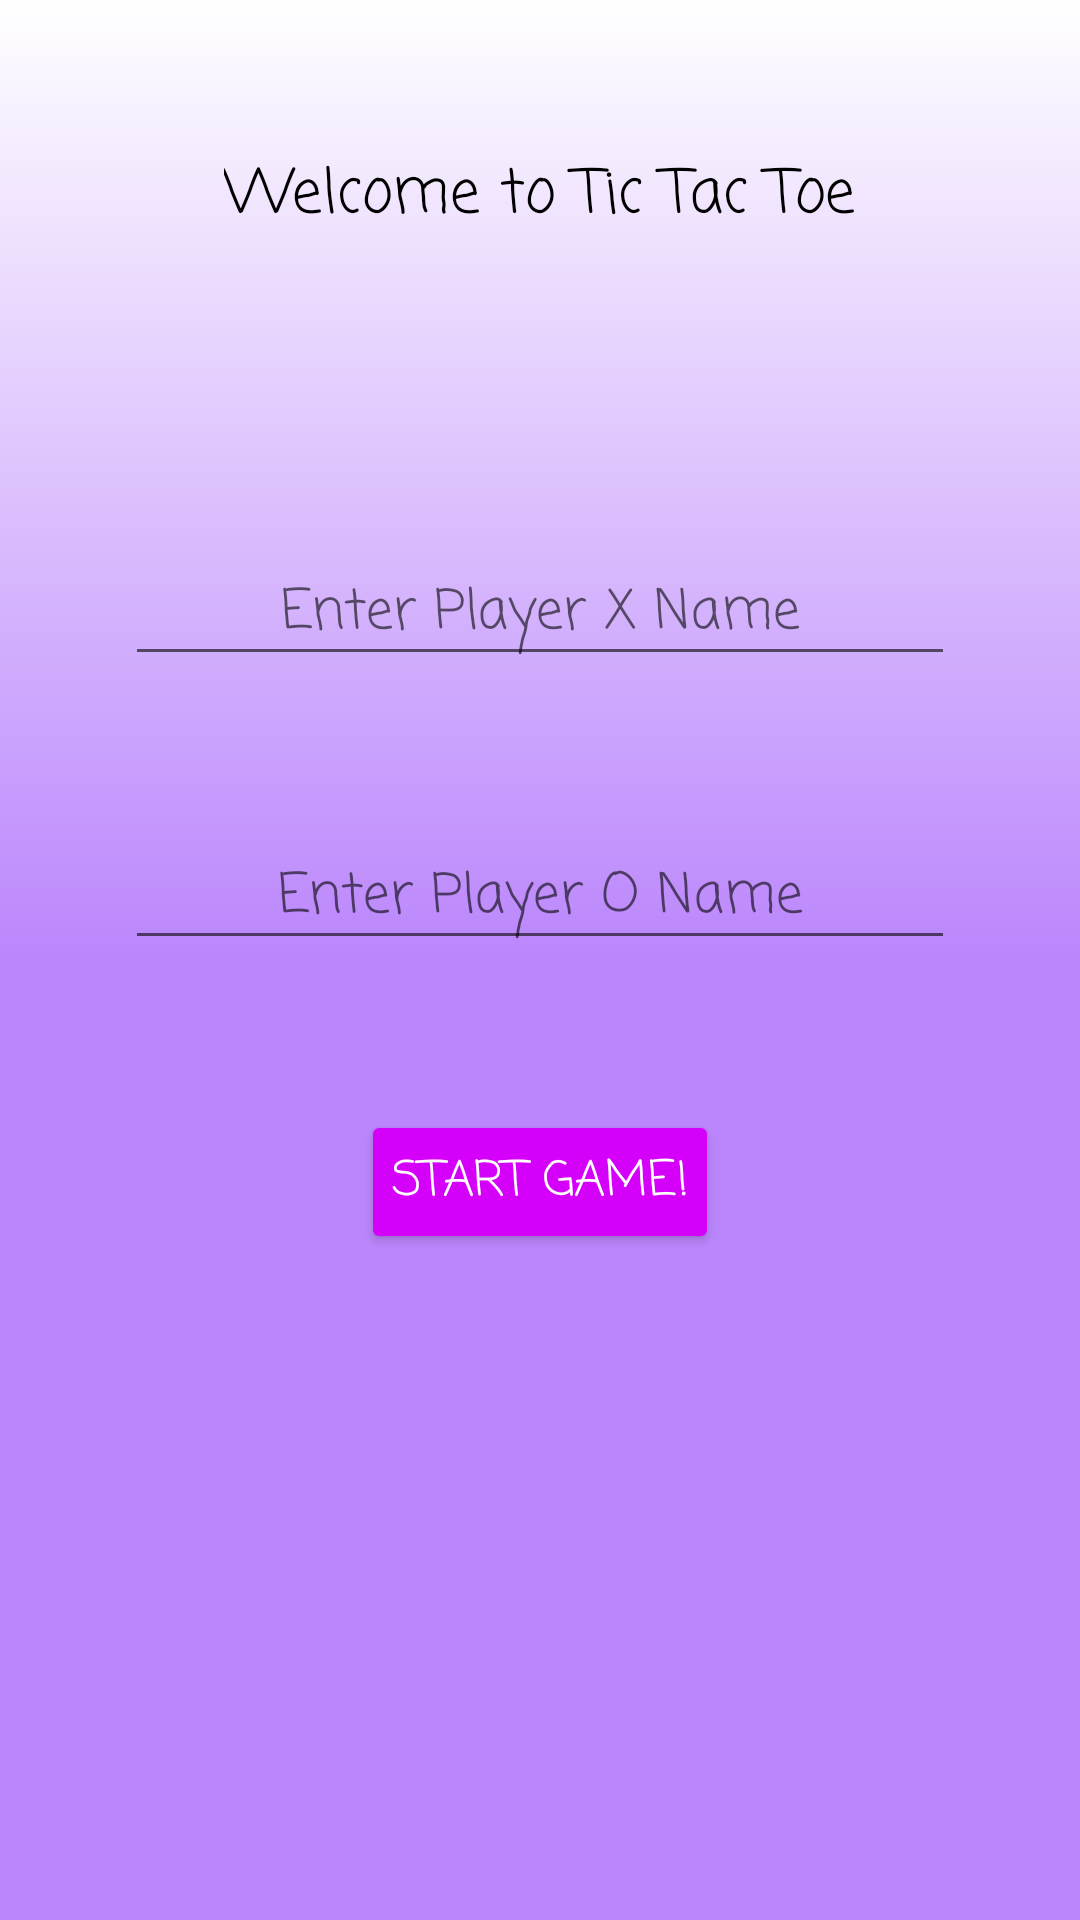

Here is an Android app screen rendered from its layout file. Give the layout XML and the strings, colors and styles it references.
<!-- AndroidManifest.xml: application theme Theme.TicTacToe_Assignment -->
<!-- res/layout/activity_main.xml -->
<?xml version="1.0" encoding="utf-8"?>
<androidx.constraintlayout.widget.ConstraintLayout xmlns:android="http://schemas.android.com/apk/res/android"
    xmlns:app="http://schemas.android.com/apk/res-auto"
    xmlns:tools="http://schemas.android.com/tools"
    android:layout_width="match_parent"
    android:layout_height="match_parent"
    android:background="@drawable/main_bg"
    tools:context=".MainActivity">

    <TextView
        android:id="@+id/textView2"
        android:layout_width="wrap_content"
        android:layout_height="wrap_content"
        android:layout_marginTop="50dp"
        android:fontFamily="casual"
        android:text="Welcome to Tic Tac Toe"
        android:textColor="#000000"
        android:textSize="20sp"
        app:layout_constraintEnd_toEndOf="parent"
        app:layout_constraintHorizontal_bias="0.5"
        app:layout_constraintStart_toStartOf="parent"
        app:layout_constraintTop_toTopOf="parent" />

    <EditText
        android:id="@+id/playerXName"
        android:layout_width="wrap_content"
        android:layout_height="wrap_content"
        android:layout_marginTop="100dp"
        android:ems="10"
        android:fontFamily="casual"
        android:hint="Enter Player X Name"
        android:inputType="textPersonName"
        android:textAlignment="center"
        app:layout_constraintEnd_toEndOf="parent"
        app:layout_constraintHorizontal_bias="0.5"
        app:layout_constraintStart_toStartOf="parent"
        app:layout_constraintTop_toBottomOf="@+id/textView2" />

    <EditText
        android:id="@+id/playerOName"
        android:layout_width="wrap_content"
        android:layout_height="wrap_content"
        android:layout_marginTop="50dp"
        android:ems="10"
        android:fontFamily="casual"
        android:hint="Enter Player O Name"
        android:inputType="textPersonName"
        android:textAlignment="center"
        app:layout_constraintEnd_toEndOf="parent"
        app:layout_constraintHorizontal_bias="0.502"
        app:layout_constraintStart_toStartOf="parent"
        app:layout_constraintTop_toBottomOf="@+id/playerXName" />

    <Button
        android:id="@+id/startButton"
        android:layout_width="wrap_content"
        android:layout_height="wrap_content"
        android:layout_marginTop="50dp"
        android:backgroundTint="#D500F9"
        android:fontFamily="casual"
        android:paddingStart="10dp"
        android:paddingEnd="10dp"
        android:text="Start Game!"
        android:textColor="#FFFFFF"
        android:textSize="16sp"
        app:cornerRadius="10dp"
        app:layout_constraintEnd_toEndOf="parent"
        app:layout_constraintHorizontal_bias="0.5"
        app:layout_constraintStart_toStartOf="parent"
        app:layout_constraintTop_toBottomOf="@+id/playerOName" />
</androidx.constraintlayout.widget.ConstraintLayout>
<!-- resources referenced by this layout -->
<resources>
  <!-- drawable main_bg (drawable) -->
  <?xml version="1.0" encoding="utf-8"?>
  <shape xmlns:android="http://schemas.android.com/apk/res/android">
      <gradient
          android:type="linear"
          android:angle="90"
          android:startColor="@color/purple_200"
          android:centerColor="@color/purple_200"
          android:endColor="@color/white" />
  </shape>
  <style name="Theme.TicTacToe_Assignment" parent="Theme.MaterialComponents.Light.NoActionBar">
          
          <item name="colorPrimary">@color/purple_500</item>
          <item name="colorPrimaryVariant">@color/purple_700</item>
          <item name="colorOnPrimary">@color/white</item>
          
          <item name="colorSecondary">@color/teal_200</item>
          <item name="colorSecondaryVariant">@color/teal_700</item>
          <item name="colorOnSecondary">@color/black</item>
          
          <item name="android:statusBarColor" tools:targetApi="l">@color/purple_200</item>
          
      </style>
  <!-- not gathered from this repository: default colours our renderer supplied (Android Studio template values) -->
  <color name="purple_200">#FFBB86FC</color>
  <color name="purple_500">#FF6200EE</color>
  <color name="purple_700">#FF3700B3</color>
  <color name="teal_200">#FF03DAC5</color>
  <color name="teal_700">#FF018786</color>
  <color name="black">#FF000000</color>
  <color name="white">#FFFFFFFF</color>
</resources>
